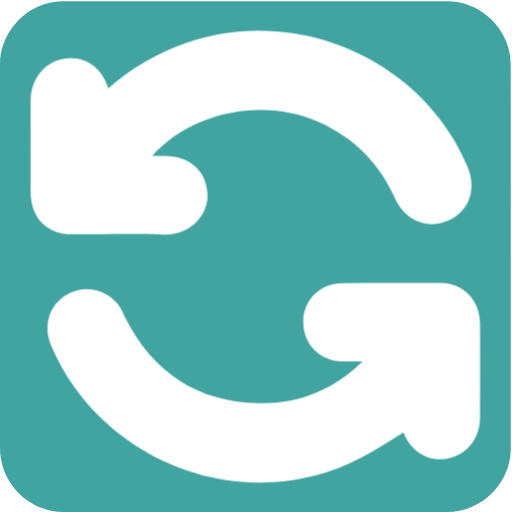
t = 0.00 s
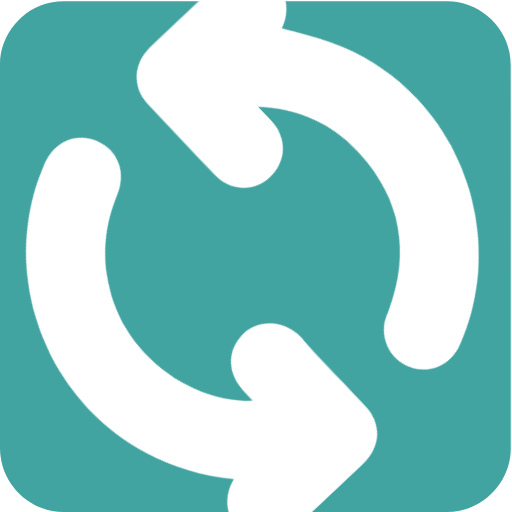
t = 0.83 s
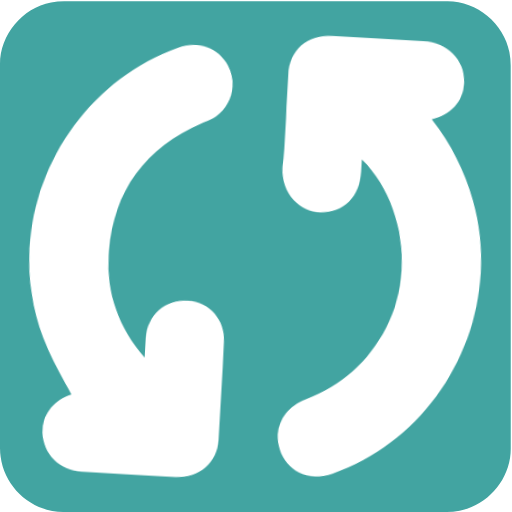
t = 1.67 s
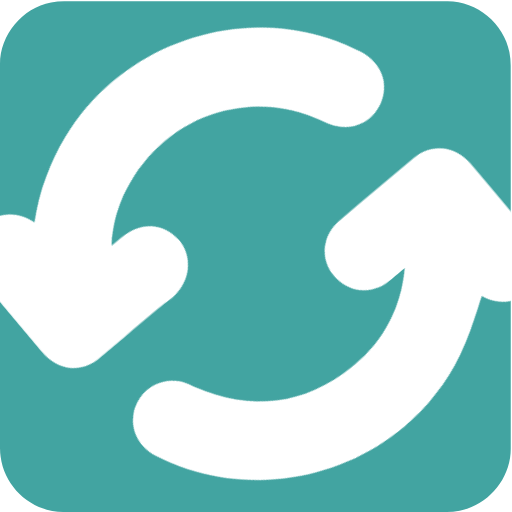
t = 2.50 s
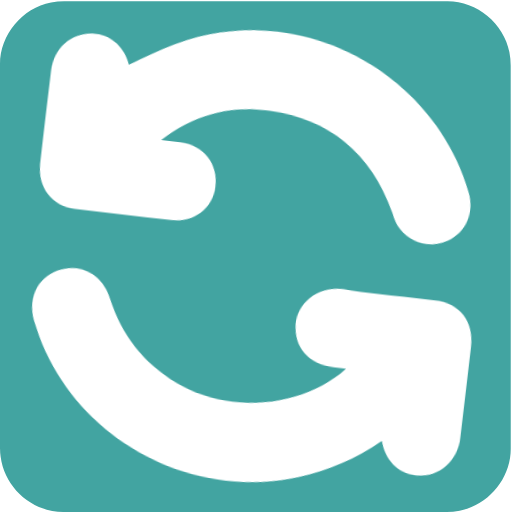
t = 3.33 s
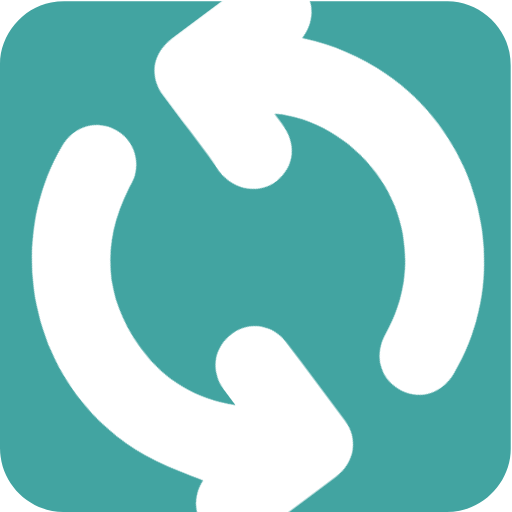
t = 4.17 s

The animated SVG that drew these frames (rendered in a browser with its animation timeline set to each time). Animation: 1 CSS @keyframes rule; one cycle of 5.00 s, repeats indefinitely.

<svg xmlns="http://www.w3.org/2000/svg" id="backup" viewBox="0 0 769 769" width="500" height="500" shape-rendering="geometricPrecision" text-rendering="geometricPrecision" version="1.1">
  <style id="spin">
    @keyframes arrow_animation_group__tr{0%,to{transform:translate(383.551353px,385.435974px) rotate(0deg)}90%{transform:translate(383.551353px,385.435974px) rotate(-720deg)}}#arrow_animation_group{animation:arrow_animation_group__tr 5000ms linear infinite normal forwards}
  </style>
  <g id="background" transform="matrix(4 0 0 4 -897.24 -2361.366)">
    <path id="square" d="M416.09 686.72v72.19c0 11.03-8.32 21.11-19.18 23.18-1.61.31-3.27.48-4.9.48-47.97.03-95.93.02-143.9.02-11.76 0-22.02-9.02-23.56-20.72a23.27 23.27 0 01-.23-3.12c-.01-48.09-.01-96.18-.01-144.26 0-11.03 8.32-21.12 19.18-23.18 1.61-.31 3.27-.48 4.9-.48 48.01-.02 96.02-.02 144.02-.02 11.03 0 21.13 8.33 23.18 19.18.3 1.61.48 3.27.48 4.9.03 23.95.02 47.89.02 71.83z" fill="#42A4A1" stroke="none" stroke-width="1"/>
  </g>
  <g id="arrow_animation_group" transform="translate(383.551 385.436)">
    <g id="arrow_center" transform="matrix(4 0 0 4 -1280.756 -2746.8)">
      <g id="arrow_group" fill="#FFF" stroke="none" stroke-width="1">
        <path id="arrow1" d="M286.51 678.46c-.24 0-.48-.01-.73-.02-3.92-.17-8.17-.25-13.39-.25-3.13 0-6.25.03-9.38.05-3.14.03-6.29.05-9.43.05h-2.12c-9.64-.04-15.64-6.15-15.65-15.93-.02-11.35-.02-22.71 0-34.06.01-8.94 6.05-15.72 14.36-16.13.25-.01.5-.02.75-.02 6.72 0 12.14 4.54 14.01 11.39 8.87-7.75 18.59-13.39 29.56-17.17 8.66-2.98 17.74-4.49 27-4.49 34.26 0 65.78 20.57 78.43 51.19 1.8 4.35 1.9 8.83.28 12.61-1.49 3.49-4.41 6.23-8.21 7.71-1.87.73-3.76 1.09-5.64 1.09-5.87 0-11-3.63-13.74-9.71-5.94-13.2-15.24-22.53-28.43-28.53-6.63-3.01-14.23-4.61-21.96-4.61-16 0-31.09 6.48-40.75 17.21 0 0 3.26 0 4.59-.01 9.58 0 15.9 5.71 16.17 14.54.11 3.77-1.34 7.41-4.08 10.23-2.99 3.1-7.23 4.86-11.64 4.86z"/>
        <path id="arrow2" d="M321.93 771.52c-33.92 0-65.42-20.67-78.39-51.44-3.12-7.41-.86-15.04 5.64-19.01 2.35-1.44 5.04-2.19 7.76-2.19 4.5 0 8.7 2.03 11.53 5.57 1 1.25 1.67 2.66 2.26 3.9.16.35.33.69.5 1.03 10.45 20.86 27.26 31.74 49.95 32.35.53.01 1.07.02 1.59.02 14.4 0 27.05-5.27 37.67-15.69h-2.28c-1.7 0-3.38-.01-5.07-.03-8.7-.12-14.98-6.44-14.92-15.03.06-8.14 6.37-14.33 14.68-14.39 6.4-.05 12.97-.08 19.54-.08 5.77 0 11.53.02 17.3.06 8.56.05 14.8 6.44 14.85 15.18.07 12.26.04 24.63.01 35.26-.03 8.54-5.59 14.84-13.83 15.68-.45.05-.9.07-1.35.07-6.05 0-11.31-4.02-13.55-10.07-1.36.83-2.71 1.66-4.04 2.49-5.28 3.27-10.74 6.66-16.54 9.25-10.48 4.69-21.69 7.07-33.31 7.07z"/>
      </g>
    </g>
  </g>
</svg>
